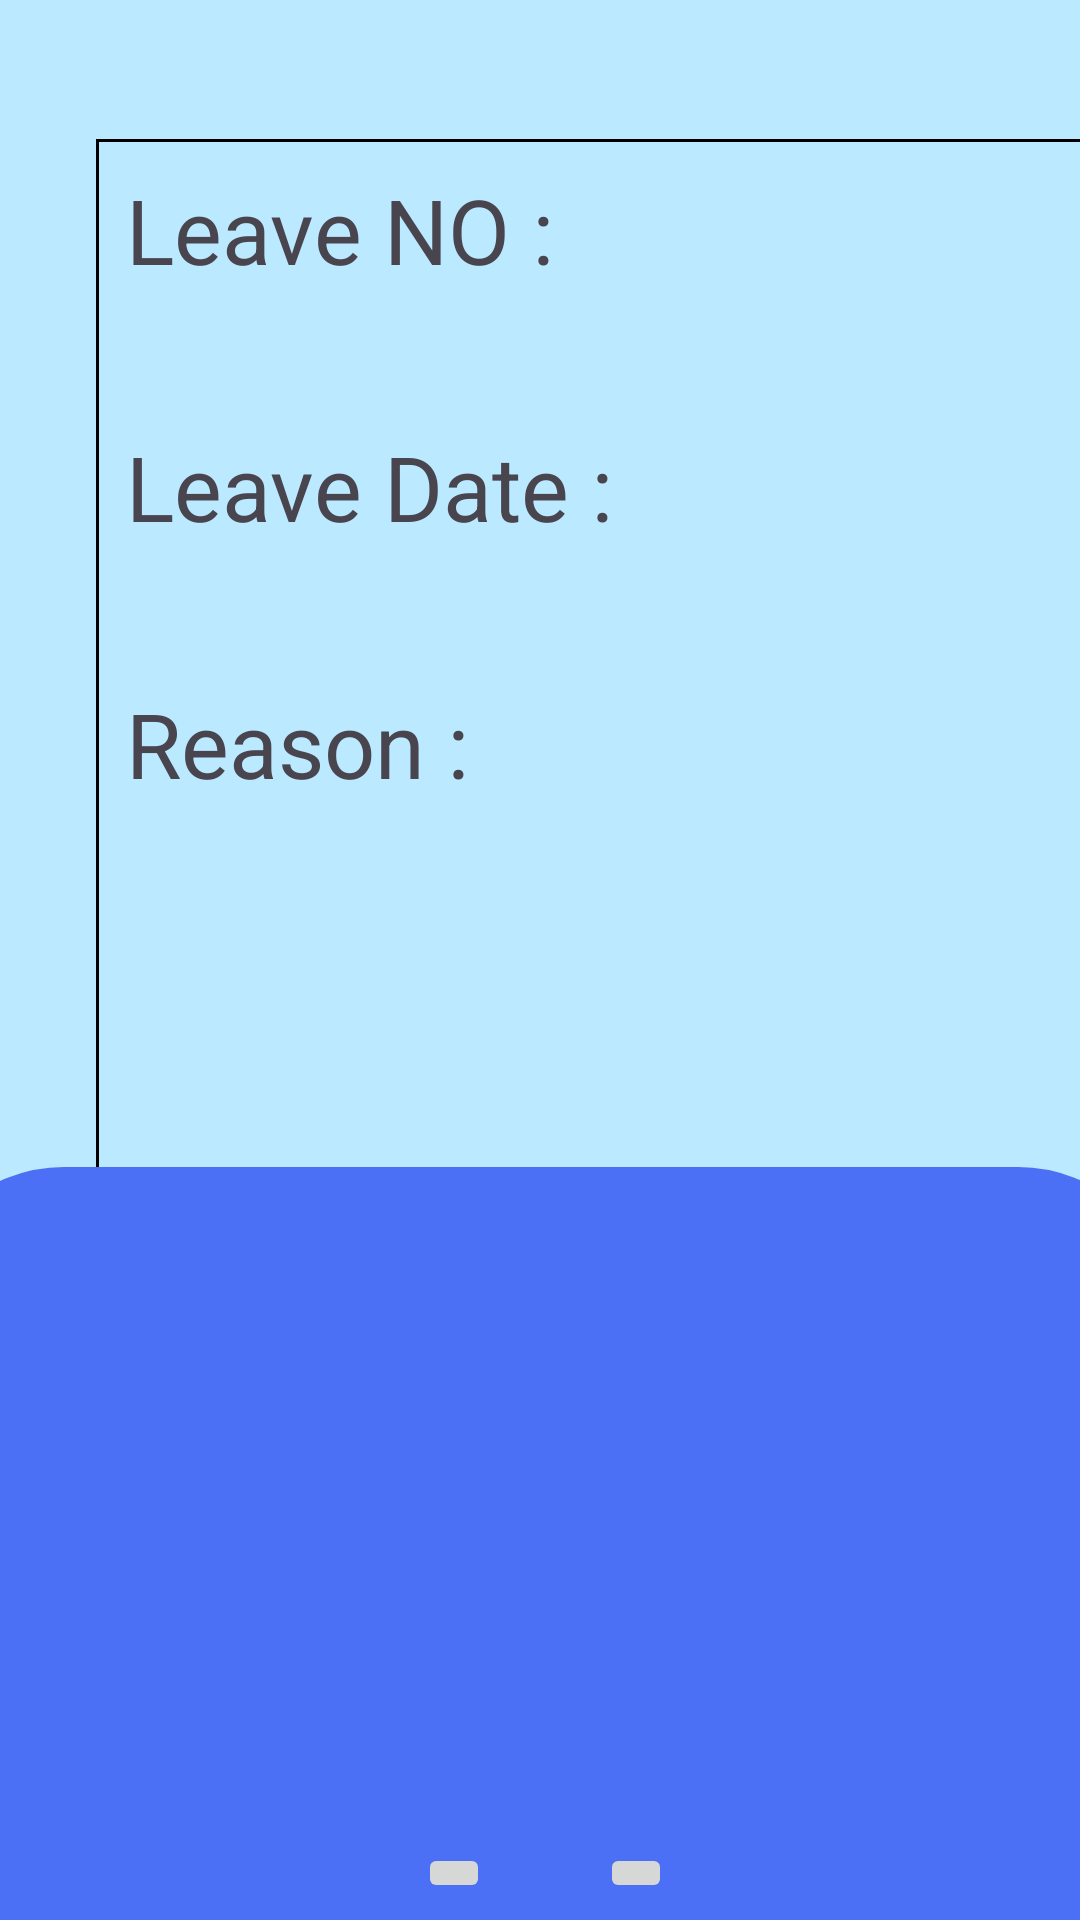

Here is an Android app screen rendered from its layout file. Give the layout XML and the strings, colors and styles it references.
<!-- AndroidManifest.xml: application theme Theme.Leavemanagementapp -->
<!-- res/layout/viewleave.xml -->
<?xml version="1.0" encoding="utf-8"?>
<androidx.constraintlayout.widget.ConstraintLayout xmlns:android="http://schemas.android.com/apk/res/android"
    xmlns:app="http://schemas.android.com/apk/res-auto"
    xmlns:tools="http://schemas.android.com/tools"
    android:layout_width="match_parent"
    android:layout_height="match_parent"
    android:id="@+id/viewLeavePageLayout"
    android:background="@color/backgroundColor">

    <LinearLayout
        android:id="@+id/leaveDetailsContainer"
        android:layout_width="340dp"
        android:layout_height="365dp"
        android:layout_marginStart="32dp"
        android:background="@drawable/border"
        android:orientation="vertical"
        android:padding="10dp"
        app:layout_constraintBottom_toBottomOf="parent"
        app:layout_constraintStart_toStartOf="parent"
        app:layout_constraintTop_toTopOf="parent"
        app:layout_constraintVertical_bias="0.168">

        <TextView
            android:id="@+id/viewLeaveNo"
            android:layout_width="wrap_content"
            android:layout_height="wrap_content"
            android:text="Leave NO : "
            android:textSize="30sp"
            app:layout_constraintBottom_toBottomOf="parent"
            app:layout_constraintEnd_toEndOf="parent"
            app:layout_constraintHorizontal_bias="0.151"
            app:layout_constraintStart_toStartOf="parent"
            app:layout_constraintTop_toTopOf="parent"
            app:layout_constraintVertical_bias="0.141" />

        <TextView
            android:id="@+id/leaveNoText"
            android:layout_width="match_parent"
            android:layout_height="wrap_content"
            android:layout_marginBottom="8dp"
            android:text=""
            android:textSize="28sp"/>

        <TextView
            android:id="@+id/viewLeaveDate"
            android:layout_width="wrap_content"
            android:layout_height="wrap_content"
            android:text="Leave Date : "
            android:textSize="30sp"
            app:layout_constraintBottom_toBottomOf="parent"
            app:layout_constraintEnd_toEndOf="parent"
            app:layout_constraintHorizontal_bias="0.145"
            app:layout_constraintStart_toStartOf="parent"
            app:layout_constraintTop_toTopOf="parent"
            app:layout_constraintVertical_bias="0.271" />

        <TextView
            android:id="@+id/leaveDateText"
            android:layout_width="match_parent"
            android:layout_height="wrap_content"
            android:layout_marginBottom="8dp"
            android:text=""
            android:textSize="28sp" />

        <TextView
            android:id="@+id/viewLeaveReason"
            android:layout_width="wrap_content"
            android:layout_height="wrap_content"
            android:text="Reason : "
            android:textSize="30sp"
            app:layout_constraintBottom_toBottomOf="parent"
            app:layout_constraintEnd_toEndOf="parent"
            app:layout_constraintHorizontal_bias="0.135"
            app:layout_constraintStart_toStartOf="parent"
            app:layout_constraintTop_toTopOf="parent"
            app:layout_constraintVertical_bias="0.33" />

        <TextView
            android:id="@+id/leaveReasonText"
            android:layout_width="match_parent"
            android:layout_height="wrap_content"
            android:textSize="28sp"
            android:text="" />

    </LinearLayout>

    <LinearLayout
        android:id="@+id/linearLayout"
        android:layout_width="420dp"
        android:layout_height="251dp"
        android:background="@drawable/rounded_border"
        android:backgroundTint="@color/layoutColour1"
        android:gravity="center"
        android:orientation="vertical"
        app:layout_constraintBottom_toBottomOf="parent"
        app:layout_constraintEnd_toEndOf="parent"
        app:layout_constraintStart_toStartOf="parent"
        app:layout_constraintTop_toTopOf="parent"
        app:layout_constraintVertical_bias="1.0">
    </LinearLayout>

    <ImageButton
        android:id="@+id/home_btn"
        android:layout_width="wrap_content"
        android:layout_height="wrap_content"
        app:layout_constraintBottom_toBottomOf="parent"
        app:layout_constraintEnd_toEndOf="parent"
        app:layout_constraintHorizontal_bias="0.415"
        app:layout_constraintStart_toStartOf="parent"
        app:layout_constraintTop_toTopOf="parent"
        app:layout_constraintVertical_bias="0.991"
        app:srcCompat="@drawable/baseline_home_24" />

    <ImageButton
        android:id="@+id/add_leave_btn"
        android:layout_width="wrap_content"
        android:layout_height="wrap_content"
        app:layout_constraintBottom_toBottomOf="parent"
        app:layout_constraintEnd_toEndOf="parent"
        app:layout_constraintHorizontal_bias="0.595"
        app:layout_constraintStart_toStartOf="parent"
        app:layout_constraintTop_toTopOf="parent"
        app:layout_constraintVertical_bias="0.991"
        app:srcCompat="@drawable/baseline_add_24" />


</androidx.constraintlayout.widget.ConstraintLayout>
<!-- resources referenced by this layout -->
<resources>
  <color name="backgroundColor">#bbe9ff</color>
  <color name="layoutColour1">#4b70f5</color>
  <!-- drawable border (drawable) -->
  <shape xmlns:android="http://schemas.android.com/apk/res/android"
      android:shape="rectangle">
      <stroke
          android:width="1dp"
          android:color="@color/black" />
      <padding
          android:top="5dp"
          android:right="5dp"
          android:bottom="5dp"
          android:left="5dp" />
  </shape>
  <!-- drawable rounded_border (drawable) -->
  <?xml version="1.0" encoding="utf-8"?>
  <shape xmlns:android="http://schemas.android.com/apk/res/android">
      <solid android:color="@color/black" />
      <corners android:topLeftRadius="50dp" android:topRightRadius="50dp"/>
      <stroke android:width="2dp" android:color="@color/black"/>
  </shape>
  <style name="Theme.Leavemanagementapp" parent="Base.Theme.Leavemanagementapp" />
  <color name="black">#FF000000</color>
  <style name="Base.Theme.Leavemanagementapp" parent="Theme.Material3.DayNight.NoActionBar">
          
          
      </style>
</resources>
